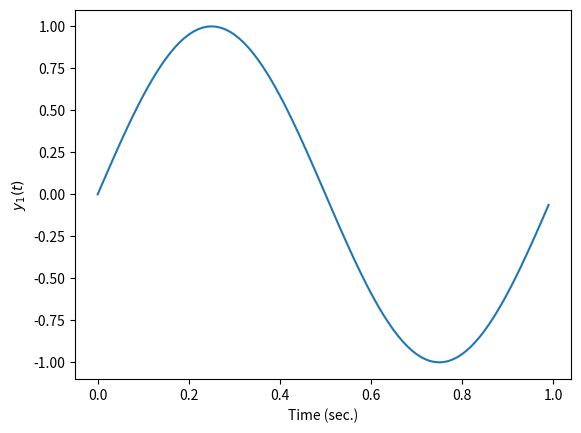
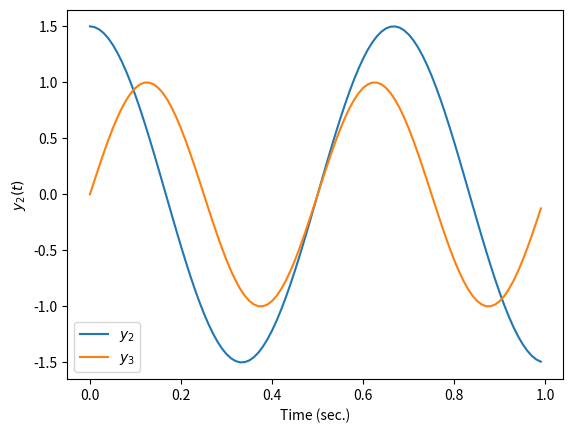

Source code (Python) for these figures, in order:
import matplotlib.pyplot as plt
import numpy as np

t = np.arange(0,1,0.01)
y1 = np.sin(2*np.pi*t)

plt.figure(1)
plt.clf()
plt.plot(t,y1)
plt.xlabel('Time (sec.)')
plt.ylabel('$y_1(t)$')
plt.savefig('fig1.png',dpi=200)

y2 = 1.5*np.cos(3*np.pi*t)

plt.figure(2)
plt.clf()
plt.plot(t,y2)
plt.xlabel('Time (sec.)')
plt.ylabel('$y_2(t)$')

y3 = np.sin(4*np.pi*t)
plt.plot(t,y3)
plt.legend(['$y_2$','$y_3$'],loc=3)

plt.savefig('fig2.png',dpi=200)

plt.show()
